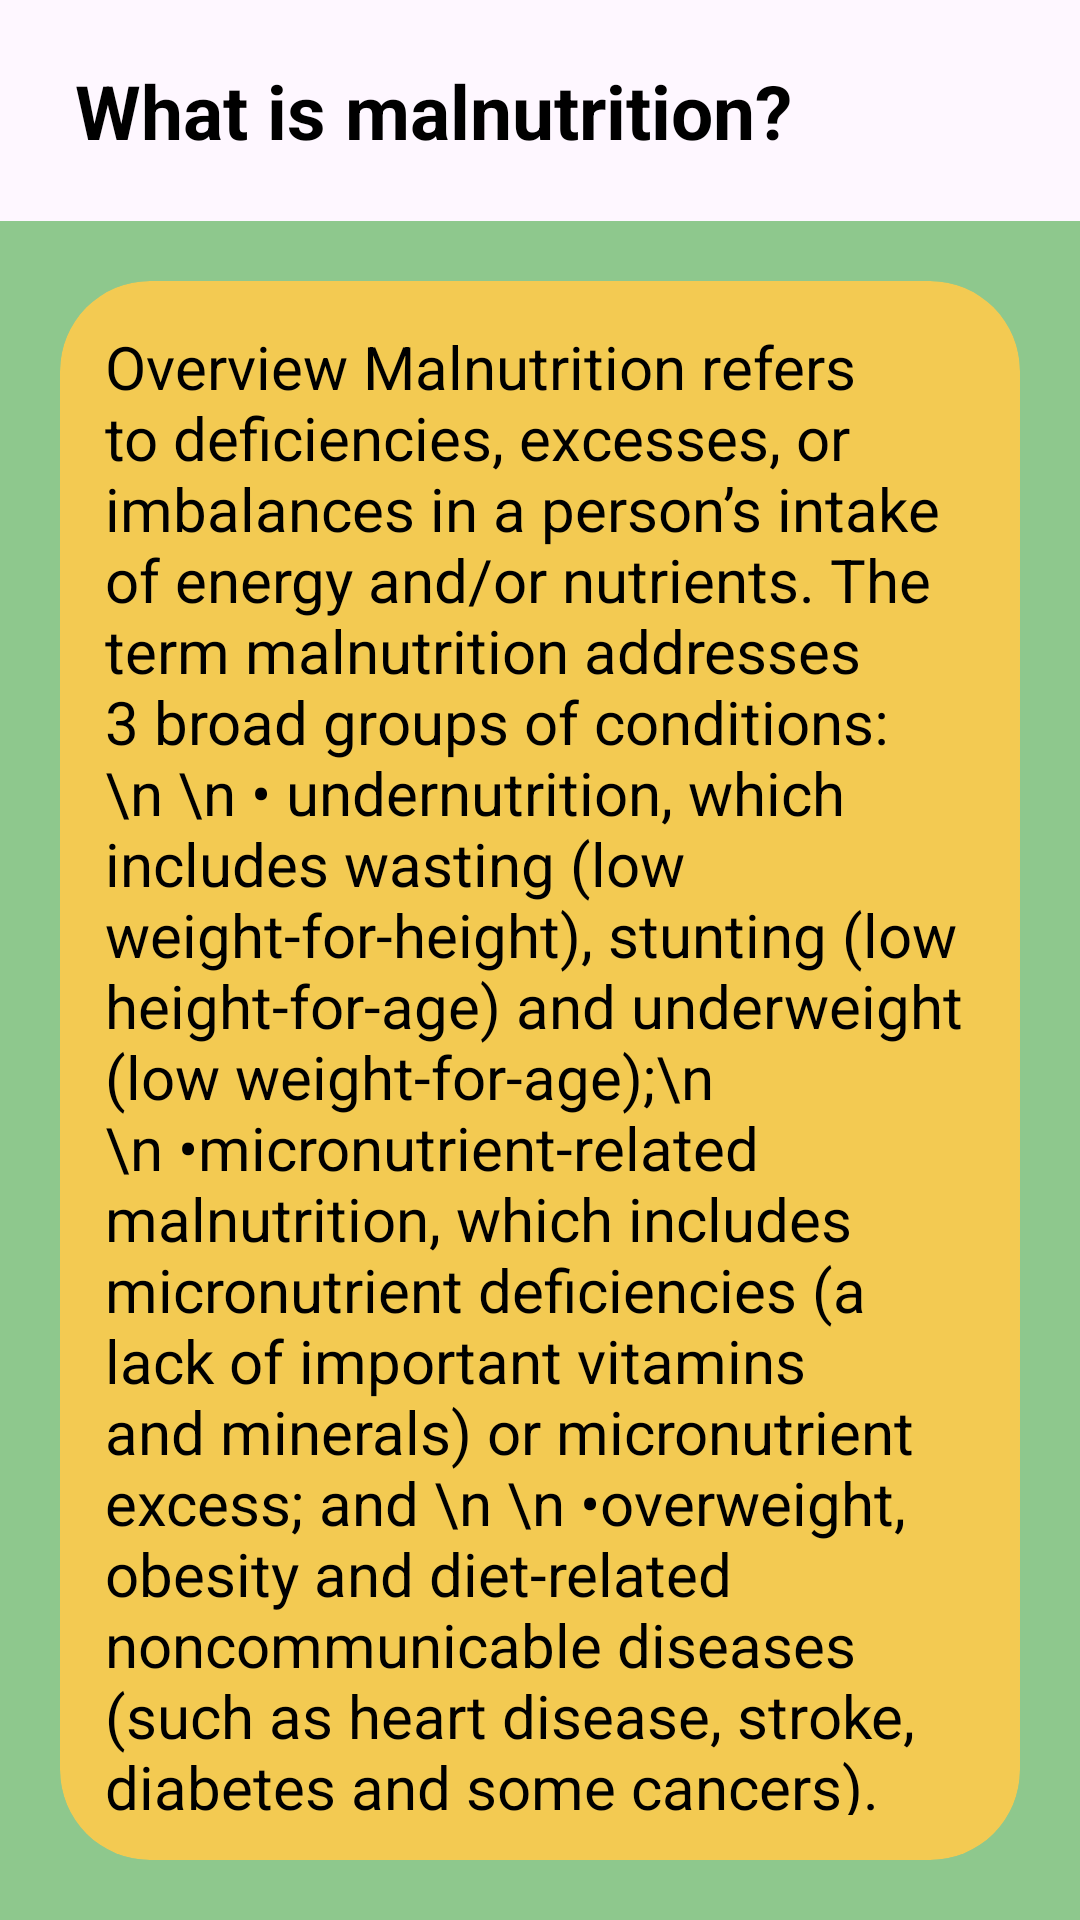

Write the Android layout XML for this screen, with the resource values it uses.
<!-- AndroidManifest.xml: application theme Theme.GetNutrition -->
<!-- res/layout/activity_what_is_malnutrition.xml -->
<?xml version="1.0" encoding="utf-8"?>
<LinearLayout xmlns:android="http://schemas.android.com/apk/res/android"
    xmlns:app="http://schemas.android.com/apk/res-auto"
    xmlns:tools="http://schemas.android.com/tools"
    android:layout_width="match_parent"
    android:layout_height="match_parent"
    tools:context=".WhatIsMalnutrition"
    android:orientation="vertical">

    <com.google.android.material.appbar.AppBarLayout
        android:layout_width="match_parent"
        android:layout_height="wrap_content">

        <LinearLayout
            android:layout_width="match_parent"
            android:layout_height="match_parent"
            android:padding="20dp"
            android:gravity="center_vertical"
            >


            <TextView
                android:paddingLeft="5dp"
                android:layout_width="wrap_content"
                android:layout_height="wrap_content"
                android:text="What is malnutrition?"
                android:textColor="@color/black"
                android:textSize="25sp"
                android:textStyle="bold"/>

        </LinearLayout>

    </com.google.android.material.appbar.AppBarLayout>

    <LinearLayout
        android:layout_width="match_parent"
        android:layout_height="match_parent"
        android:padding="20dp"
        android:background="#8EC88D">

        <androidx.cardview.widget.CardView
            android:layout_width="match_parent"
            android:layout_height="wrap_content"
            app:cardBackgroundColor="#F3CA52"
            app:cardCornerRadius="30dp"
            app:cardElevation="0dp"
            app:contentPadding="15dp">

            <ScrollView
                android:layout_width="match_parent"
                android:layout_height="wrap_content"
                android:scrollbars="none">

                <TextView
                    android:layout_width="match_parent"
                    android:layout_height="match_parent"
                    android:text="Overview
Malnutrition refers to deficiencies, excesses, or imbalances in a person’s intake of energy and/or nutrients. The term malnutrition addresses 3 broad groups of conditions: \n
\n
• undernutrition, which includes wasting (low weight-for-height), stunting (low height-for-age) and underweight (low weight-for-age);\n
\n
•micronutrient-related malnutrition, which includes micronutrient deficiencies (a lack of important vitamins and minerals) or micronutrient excess; and \n
\n
•overweight, obesity and diet-related noncommunicable diseases (such as heart disease, stroke, diabetes and some cancers)."
                    android:textSize="20sp"
                    android:textColor="@color/black"
                    >
                </TextView>

            </ScrollView>

        </androidx.cardview.widget.CardView>

    </LinearLayout>

</LinearLayout>
<!-- resources referenced by this layout -->
<resources>
  <style name="Theme.GetNutrition" parent="Base.Theme.GetNutrition" />
  <style name="Base.Theme.GetNutrition" parent="Theme.Material3.DayNight.NoActionBar">
          
          
      </style>
  <!-- not gathered from this repository: default colours our renderer supplied (Android Studio template values) -->
  <color name="black">#FF000000</color>
</resources>
